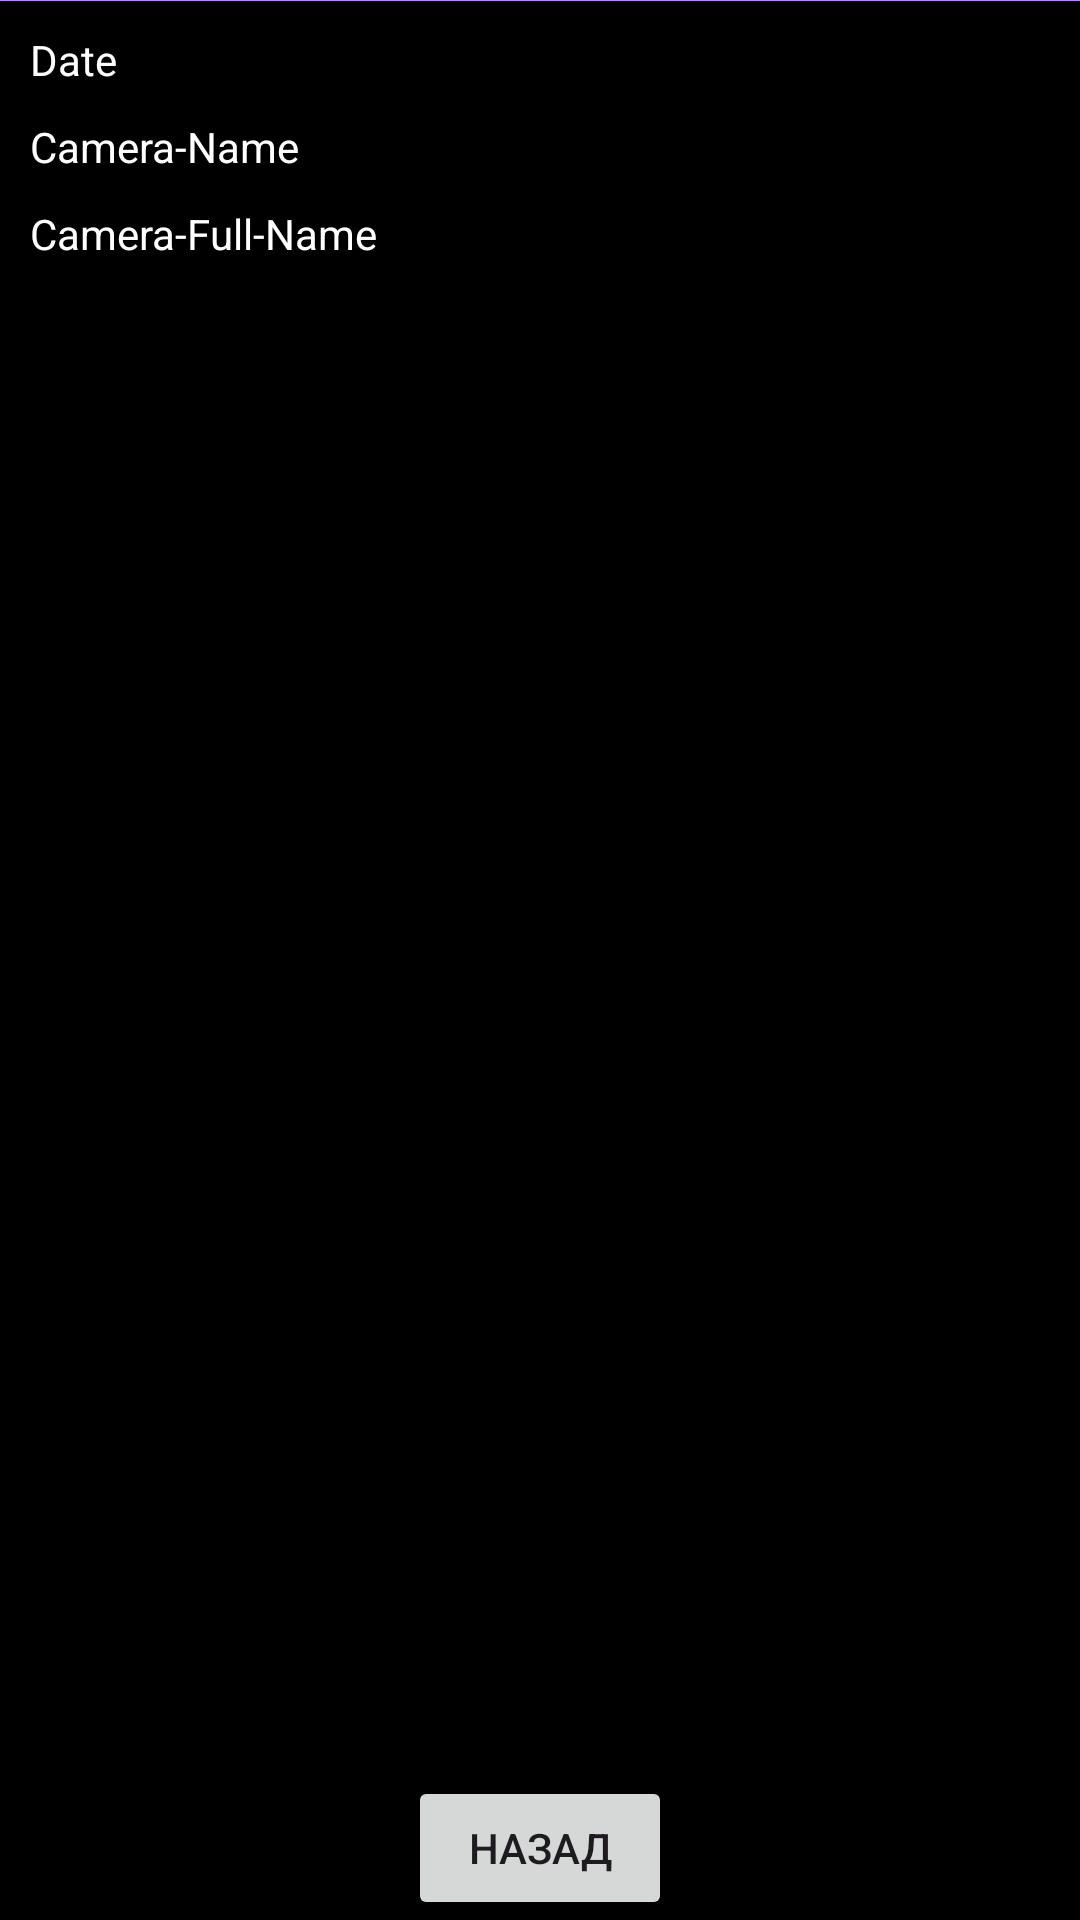

The Android layout XML behind this screen, and the referenced resources:
<!-- AndroidManifest.xml: application theme Theme.DZ17 -->
<!-- res/layout/activity_second.xml -->
<?xml version="1.0" encoding="utf-8"?>
<androidx.constraintlayout.widget.ConstraintLayout xmlns:android="http://schemas.android.com/apk/res/android"
    xmlns:app="http://schemas.android.com/apk/res-auto"
    xmlns:tools="http://schemas.android.com/tools"
    android:layout_width="match_parent"
    android:layout_height="match_parent"
    android:background="@color/black">

    <ImageView
        android:id="@+id/pic"
        android:layout_width="match_parent"
        android:layout_height="wrap_content"
        android:src="@color/purple_200"
        app:layout_constraintDimensionRatio="4:3"
        tools:ignore="MissingConstraints"
        tools:layout_editor_absoluteY="0dp" />

    <TextView
        android:id="@+id/date"
        android:layout_width="0dp"
        android:layout_height="wrap_content"
        android:layout_margin="10sp"
        android:text="Date"
        android:textColor="@color/white"
        app:layout_constraintEnd_toEndOf="parent"
        app:layout_constraintStart_toStartOf="parent"
        app:layout_constraintTop_toBottomOf="@id/pic" />


    <TextView
        android:id="@+id/cameraName"
        android:layout_width="0dp"
        android:layout_height="wrap_content"
        android:layout_margin="10sp"
        android:text="Camera-Name"
        android:textColor="@color/white"
        app:layout_constraintEnd_toEndOf="parent"
        app:layout_constraintStart_toStartOf="parent"
        app:layout_constraintTop_toBottomOf="@id/date" />

    <TextView
        android:id="@+id/cameraFullName"
        android:layout_width="0dp"
        android:layout_height="wrap_content"
        android:layout_margin="10sp"
        android:text="Camera-Full-Name"
        android:textColor="@color/white"
        app:layout_constraintEnd_toEndOf="parent"
        app:layout_constraintStart_toStartOf="parent"
        app:layout_constraintTop_toBottomOf="@id/cameraName" />
    <Button
        android:id="@+id/button"
        android:layout_width="wrap_content"
        android:layout_height="wrap_content"
        app:layout_constraintStart_toStartOf="parent"
        app:layout_constraintEnd_toEndOf="parent"
        app:layout_constraintBottom_toBottomOf="parent"
        android:text="Назад"/>


</androidx.constraintlayout.widget.ConstraintLayout>
<!-- resources referenced by this layout -->
<resources>
  <style name="Theme.DZ17" parent="Base.Theme.DZ17" />
  <style name="Base.Theme.DZ17" parent="Theme.Material3.DayNight.NoActionBar">
          <item name="colorPrimary">@color/purple_500</item>
          <item name="colorPrimaryVariant">@color/purple_700</item>
          <item name="colorOnPrimary">@color/white</item>
          
          <item name="colorSecondary">@color/teal_200</item>
          <item name="colorSecondaryVariant">@color/teal_700</item>
          <item name="colorOnSecondary">@color/black</item>
          
          <item name="android:statusBarColor">?attr/colorPrimaryVariant</item>
          
      </style>
  <!-- not gathered from this repository: default colours our renderer supplied (Android Studio template values) -->
  <color name="purple_200">#FFBB86FC</color>
  <color name="purple_500">#FF6200EE</color>
  <color name="purple_700">#FF3700B3</color>
  <color name="teal_200">#FF03DAC5</color>
  <color name="teal_700">#FF018786</color>
  <color name="black">#FF000000</color>
  <color name="white">#FFFFFFFF</color>
</resources>
